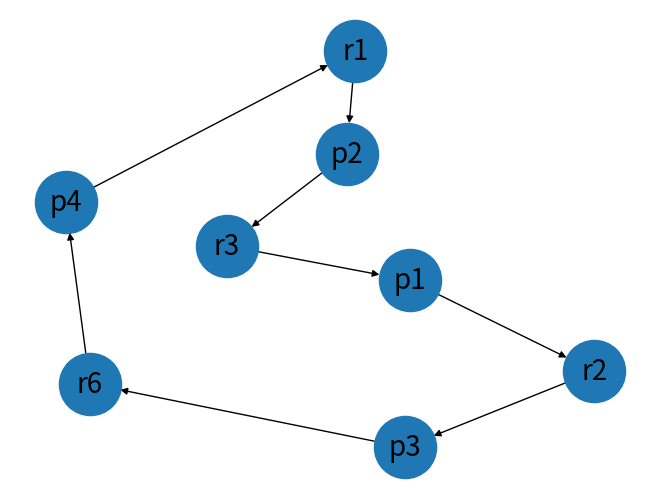
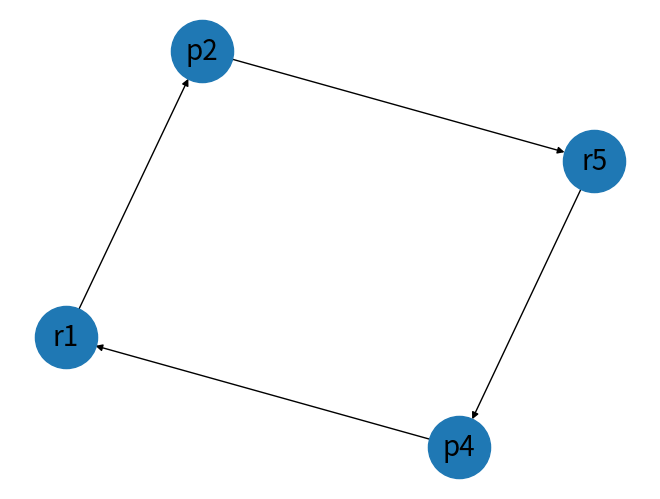
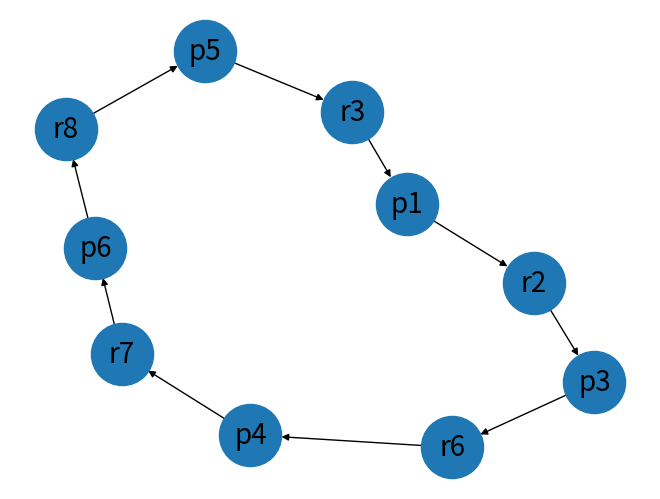
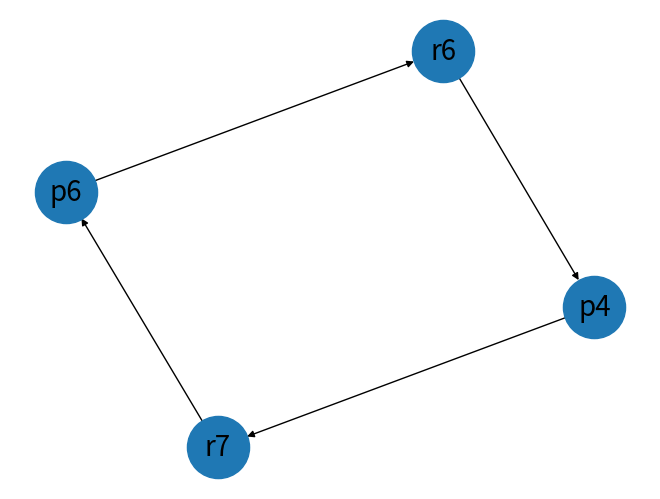

Source code (Python) for these figures, in order:
from collections import defaultdict
from enum import Enum
import networkx as nx
import matplotlib.pyplot as plt

class Graph:
    def __init__(self):
        self.graph = defaultdict(list) #value for every key in dictonary graph is a list
        self.cycleCount = 0 #count number of cycles in graph
    def addEdge(self,source,target):
        self.graph[source].append(target) #add an directed edge from source to target
    
    #Thoose are the 3 node states that we got
    class NodeState(Enum):
        NOT_VISITED = 1
        IN_CURRENT_PATH =2
        PROCESSED_BEFORE =3  
    
    #The graph can contain more than connected component      
    def getAllCyclesInGraph(self):
        visited = {}
        #for every connected component in graph get all cycles
        for node in self.graph:
            if not visited.get(node) :
                self.getAllCyclesInConnectedComponent(node,visited)
                
    
    def getAllCyclesInConnectedComponent(self,node,visited,path=[]):
        # if the node is visited and in the current path so we just found our cycle
        if visited.get(node) and visited[node] == self.NodeState.IN_CURRENT_PATH:
            #just for outputting the cycle
            foundStartOfCycle =False
            self.cycleCount = self.cycleCount +1
            print("Deadlock number {} was found\n".format(self.cycleCount))
            G=nx.DiGraph()
            G.clear()

            startPostionOfCycle = 0
            for i in range(0,len(path)):
                #search for the start of the cycle
                if(path[i] == node):
                    foundStartOfCycle= True
                    startPostionOfCycle = i
                if foundStartOfCycle and path[i]:
                    G.add_node(path[i])
                    if(i+1==len(path)):
                        G.add_edge(path[i],path[startPostionOfCycle])
                    else:
                        G.add_edge(path[i],path[i+1])

            nx.draw(G,with_labels = True,font_size=20,node_size=2000)
            plt.savefig("Deadlock{}".format(self.cycleCount))

            plt.show()
            return
        
        #if no cycle is found yes
        visited[node]= self.NodeState.IN_CURRENT_PATH #mark node as being processing now
        path.append(node) #add node to current path
        
        #go to every possible child from node (depth first search)
        for child in self.graph[node]:
            if not visited.get(child) or  visited[child]==self.NodeState.IN_CURRENT_PATH:
                self.getAllCyclesInConnectedComponent(child,visited,path)
        
        path.pop() #remove node from current path        
        visited[node]= self.NodeState.PROCESSED_BEFORE #mark node as processed 
    
    
    
    
    

class DeadlockChecker:
    
    def __init__(self):
        self.graph = Graph()
    
    def processHaveResource(self,processID,resourceID):
        if type(processID)== int:
            processID = 'p'+str(processID)
        if type(resourceID)==int:
            resourceID = 'r' + str(resourceID)
        self.graph.addEdge(resourceID,processID)
    
    def processWaitResource(self,processID,resourceID):
        if type(processID)== int:
            processID = 'p'+str(processID)
        if type(resourceID)==int:
            resourceID = 'r' + str(resourceID)
        self.graph.addEdge(processID,resourceID)
        
    def checkForDeadlock(self):
        self.graph.getAllCyclesInGraph()
        

def main():
    deadlockChecker = DeadlockChecker()
    
    #comment to disable manual input
    #example from lecture
    deadlockChecker.processHaveResource(1,3)
    deadlockChecker.processHaveResource(1,4)
    deadlockChecker.processHaveResource(2,1)
    deadlockChecker.processHaveResource(3,2)
    deadlockChecker.processHaveResource(4,5)
    deadlockChecker.processHaveResource(4,6)
    deadlockChecker.processHaveResource(5,8)
    deadlockChecker.processHaveResource(6,7)
    
    deadlockChecker.processWaitResource(1,2)
    deadlockChecker.processWaitResource(2,3)
    deadlockChecker.processWaitResource(2,5)
    deadlockChecker.processWaitResource(3,6)
    deadlockChecker.processWaitResource(3,1)
    deadlockChecker.processWaitResource(4,1)
    deadlockChecker.processWaitResource(4,7)
    deadlockChecker.processWaitResource(5,5)
    deadlockChecker.processWaitResource(5,3)
    deadlockChecker.processWaitResource(6,8)
    deadlockChecker.processWaitResource(6,6)
    
    deadlockChecker.checkForDeadlock()


     #uncomment to take input from user 
#    while(True):
#        print("please insert the process ID then resource ID then 1 for have and 2 for wait, all on oneline")
#        print("please insert 0 0 0 to terminate program and see results")
#        
#        pID,rID,edgeType = map(int, input().split())
#        if edgeType == 1:
#            deadlockChecker.processHaveResource(pID,rID)
#        elif edgeType == 2:
#            deadlockChecker.processWaitResource(pID,rID)
#        elif edgeType ==0 and pID ==0  and rID ==0:
#            deadlockChecker.checkForDeadlock()
#            break
#        else:
#            print("please insert valid type or ")
#            print("please insert 0 0 0 to terminate program and see results")
#            continue



if __name__ == '__main__':
   main()
